Run: headless pygame with SDL's dummy video driver; simulated clock (each Clock.tick advances the game by its frame time, no real sleeping); random seed 0; keys injected as events and as key.get_pressed() state; mouse plan: one left click at the window centre at the start of phase 2, then a move to the lower-right quarter at the start of phase 3; restart key R tapped at the start of phases 3 and 4.
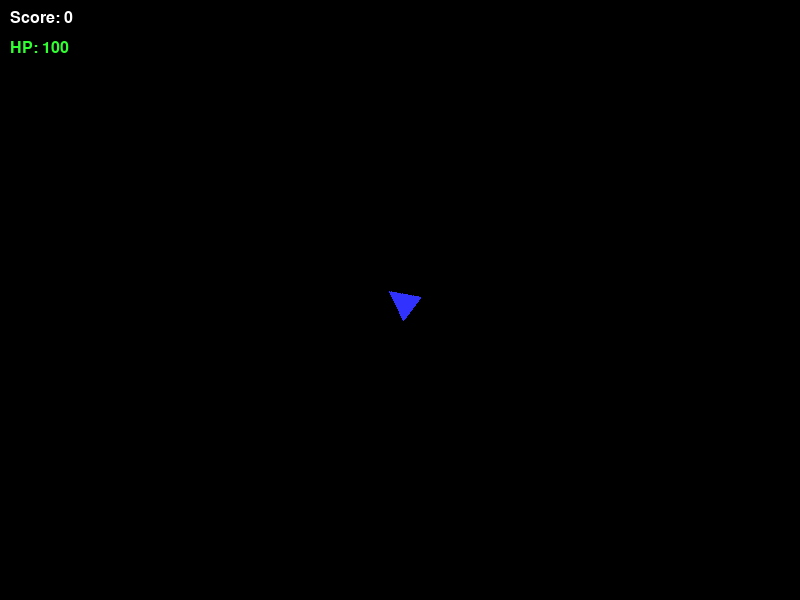
Frame 1 of 4 · flips 1–60 · no input
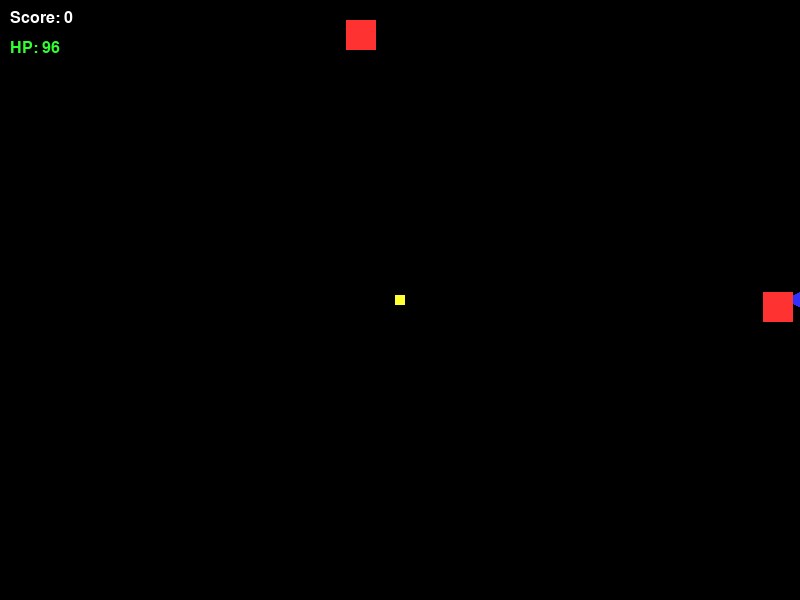
Frame 2 of 4 · flips 61–180 · clicked the window centre · tapped SPACE, RETURN · held RIGHT (→), D
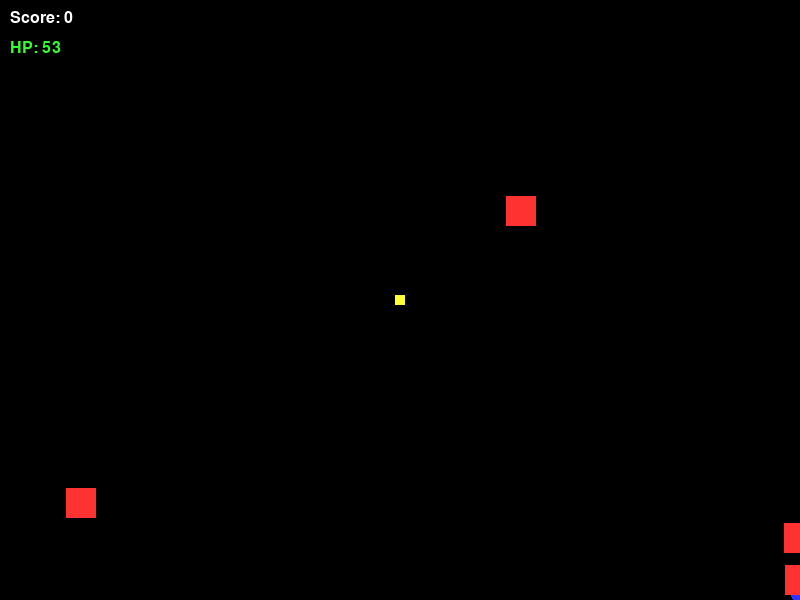
Frame 3 of 4 · flips 181–300 · moved the mouse to the lower-right quarter · tapped R · held DOWN (↓), S
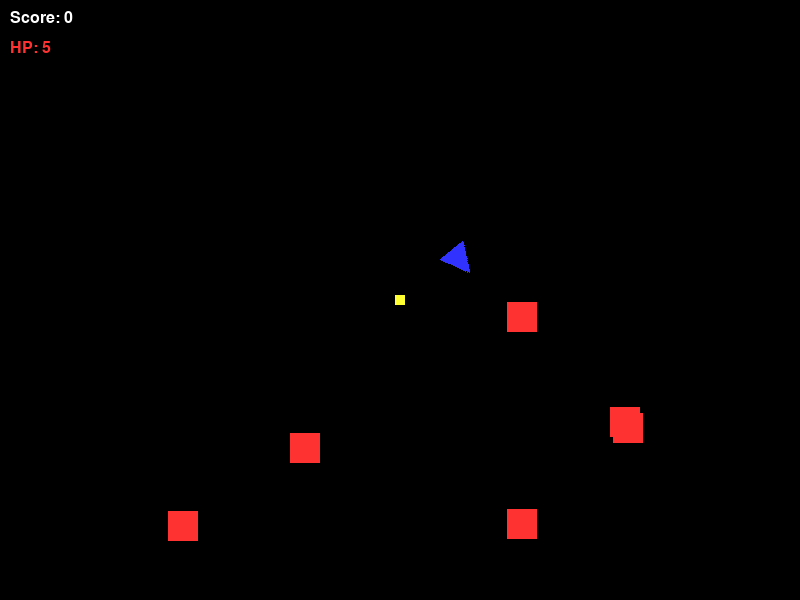
Frame 4 of 4 · flips 301–420 · tapped R · held LEFT (←), A, UP (↑), W

The pygame program that drew these frames:

import pygame
import sys
import math
import random

# Configuration
SCREEN_WIDTH = 800
SCREEN_HEIGHT = 600
FPS = 60
PLAYER_SPEED = 4
BULLET_SPEED = 10
ENEMY_SPEED = 2
ENEMY_SPAWN_RATE = 60 # Frames

# Colors
WHITE = (255, 255, 255)
BLACK = (0, 0, 0)
BLUE = (50, 50, 255)
RED = (255, 50, 50)
YELLOW = (255, 255, 50)
GREEN = (50, 255, 50)

class Player(pygame.sprite.Sprite):
    def __init__(self):
        super().__init__()
        self.image_original = pygame.Surface((30, 30), pygame.SRCALPHA)
        pygame.draw.polygon(self.image_original, BLUE, [(0, 30), (15, 0), (30, 30)]) # Triangle
        self.image = self.image_original
        self.rect = self.image.get_rect(center=(SCREEN_WIDTH//2, SCREEN_HEIGHT//2))
        self.pos = pygame.Vector2(self.rect.center)
        self.hp = 100

    def update(self):
        keys = pygame.key.get_pressed()
        move = pygame.Vector2(0, 0)
        if keys[pygame.K_w]: move.y = -1
        if keys[pygame.K_s]: move.y = 1
        if keys[pygame.K_a]: move.x = -1
        if keys[pygame.K_d]: move.x = 1

        if move.length() > 0:
            move = move.normalize() * PLAYER_SPEED
            self.pos += move

            # Clamp
            self.pos.x = max(0, min(self.pos.x, SCREEN_WIDTH))
            self.pos.y = max(0, min(self.pos.y, SCREEN_HEIGHT))
            self.rect.center = self.pos

        # Rotate towards mouse
        mouse_pos = pygame.mouse.get_pos()
        dx, dy = mouse_pos[0] - self.rect.centerx, mouse_pos[1] - self.rect.centery
        angle = math.degrees(math.atan2(-dy, dx)) - 90
        self.image = pygame.transform.rotate(self.image_original, angle)
        self.rect = self.image.get_rect(center=self.rect.center)

class Bullet(pygame.sprite.Sprite):
    def __init__(self, start_pos, target_pos):
        super().__init__()
        self.image = pygame.Surface((10, 10))
        self.image.fill(YELLOW)
        self.rect = self.image.get_rect(center=start_pos)

        direction = pygame.Vector2(target_pos) - pygame.Vector2(start_pos)
        if direction.length() > 0:
            self.velocity = direction.normalize() * BULLET_SPEED
        else:
            self.velocity = pygame.Vector2(0, 0)
        self.pos = pygame.Vector2(start_pos)

    def update(self):
        self.pos += self.velocity
        self.rect.center = self.pos

        if (self.rect.right < 0 or self.rect.left > SCREEN_WIDTH or
            self.rect.bottom < 0 or self.rect.top > SCREEN_HEIGHT):
            self.kill()

class Enemy(pygame.sprite.Sprite):
    def __init__(self, player_ref):
        super().__init__()
        self.image = pygame.Surface((30, 30))
        self.image.fill(RED)
        self.rect = self.image.get_rect()

        # Spawn at edge
        side = random.choice(['top', 'bottom', 'left', 'right'])
        if side == 'top':
            self.rect.center = (random.randint(0, SCREEN_WIDTH), -30)
        elif side == 'bottom':
            self.rect.center = (random.randint(0, SCREEN_WIDTH), SCREEN_HEIGHT + 30)
        elif side == 'left':
            self.rect.center = (-30, random.randint(0, SCREEN_HEIGHT))
        elif side == 'right':
            self.rect.center = (SCREEN_WIDTH + 30, random.randint(0, SCREEN_HEIGHT))

        self.pos = pygame.Vector2(self.rect.center)
        self.player_ref = player_ref

    def update(self):
        direction = pygame.Vector2(self.player_ref.rect.center) - self.pos
        if direction.length() > 0:
            self.velocity = direction.normalize() * ENEMY_SPEED
            self.pos += self.velocity
            self.rect.center = self.pos

class ShooterGame:
    def __init__(self):
        pygame.init()
        self.screen = pygame.display.set_mode((SCREEN_WIDTH, SCREEN_HEIGHT))
        pygame.display.set_caption("Top-Down Shooter - Challenge #10")
        self.clock = pygame.time.Clock()
        self.font = pygame.font.SysFont("Arial", 24)

        self.all_sprites = pygame.sprite.Group()
        self.bullets = pygame.sprite.Group()
        self.enemies = pygame.sprite.Group()

        self.player = Player()
        self.all_sprites.add(self.player)

        self.score = 0
        self.game_over = False
        self.spawn_timer = 0

    def handle_input(self):
        for event in pygame.event.get():
            if event.type == pygame.QUIT:
                pygame.quit()
                sys.exit()

            if event.type == pygame.MOUSEBUTTONDOWN and not self.game_over:
                if event.button == 1: # Left click
                    bullet = Bullet(self.player.rect.center, event.pos)
                    self.all_sprites.add(bullet)
                    self.bullets.add(bullet)

            if event.type == pygame.KEYDOWN:
                if event.key == pygame.K_ESCAPE:
                    pygame.quit()
                    sys.exit()
                if event.key == pygame.K_r and self.game_over:
                    self.__init__() # Restart

    def update(self):
        if self.game_over: return

        self.all_sprites.update()

        # Spawn Enemies
        self.spawn_timer += 1
        if self.spawn_timer > ENEMY_SPAWN_RATE:
            enemy = Enemy(self.player)
            self.all_sprites.add(enemy)
            self.enemies.add(enemy)
            self.spawn_timer = 0

        # Bullet - Enemy Collision
        hits = pygame.sprite.groupcollide(self.enemies, self.bullets, True, True)
        for hit in hits:
            self.score += 10

        # Player - Enemy Collision
        hits = pygame.sprite.spritecollide(self.player, self.enemies, False)
        if hits:
            self.player.hp -= 1
            if self.player.hp <= 0:
                self.game_over = True
            # Optional: push back enemies or i-frames

    def draw(self):
        self.screen.fill(BLACK)

        self.all_sprites.draw(self.screen)

        # HUD
        score_text = self.font.render(f"Score: {self.score}", True, WHITE)
        self.screen.blit(score_text, (10, 10))

        hp_text = self.font.render(f"HP: {self.player.hp}", True, GREEN if self.player.hp > 30 else RED)
        self.screen.blit(hp_text, (10, 40))

        if self.game_over:
            go_text = self.font.render("GAME OVER! Press R", True, RED)
            rect = go_text.get_rect(center=(SCREEN_WIDTH//2, SCREEN_HEIGHT//2))
            self.screen.blit(go_text, rect)

        pygame.display.flip()

    def run(self):
        while True:
            self.handle_input()
            self.update()
            self.draw()
            self.clock.tick(FPS)

if __name__ == "__main__":
    game = ShooterGame()
    game.run()
